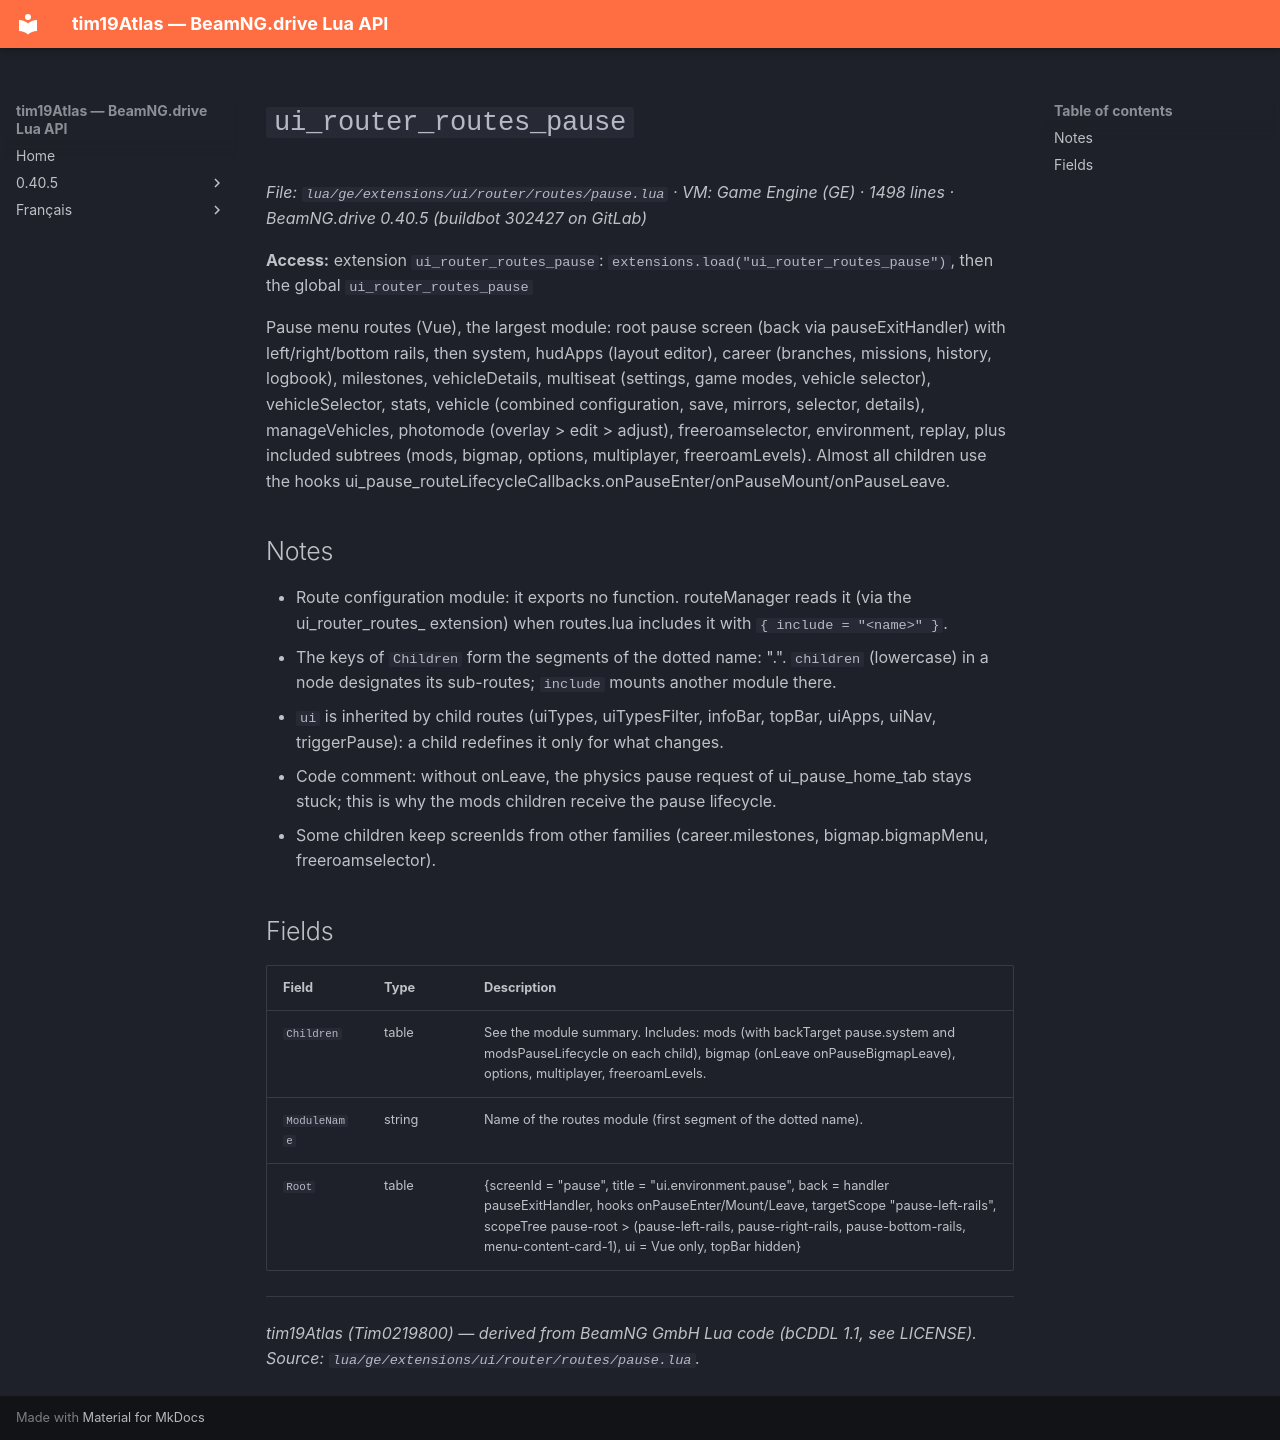

repository: Tim0219800/beamng-lua-atlas · page: 0.40.5/ge/extensions/ui/router/routes/pause.html · generator: mkdocs

# `ui_router_routes_pause`

*File: `lua/ge/extensions/ui/router/routes/pause.lua` · VM: Game Engine (GE) · 1498 lines · BeamNG.drive 0.40.5 (buildbot 302427 on GitLab)*

**Access:** extension `ui_router_routes_pause`: `extensions.load("ui_router_routes_pause")`, then the global `ui_router_routes_pause`

Pause menu routes (Vue), the largest module: root pause screen (back via pauseExitHandler) with left/right/bottom rails, then system, hudApps (layout editor), career (branches, missions, history, logbook), milestones, vehicleDetails, multiseat (settings, game modes, vehicle selector), vehicleSelector, stats, vehicle (combined configuration, save, mirrors, selector, details), manageVehicles, photomode (overlay > edit > adjust), freeroamselector, environment, replay, plus included subtrees (mods, bigmap, options, multiplayer, freeroamLevels). Almost all children use the hooks ui_pause_routeLifecycleCallbacks.onPauseEnter/onPauseMount/onPauseLeave.

## Notes

- Route configuration module: it exports no function. routeManager reads it (via the ui_router_routes_<name> extension) when routes.lua includes it with `{ include = "<name>" }`.
- The keys of `Children` form the segments of the dotted name: "<module>.<child>". `children` (lowercase) in a node designates its sub-routes; `include` mounts another module there.
- `ui` is inherited by child routes (uiTypes, uiTypesFilter, infoBar, topBar, uiApps, uiNav, triggerPause): a child redefines it only for what changes.
- Code comment: without onLeave, the physics pause request of ui_pause_home_tab stays stuck; this is why the mods children receive the pause lifecycle.
- Some children keep screenIds from other families (career.milestones, bigmap.bigmapMenu, freeroamselector).

## Fields

| Field | Type | Description |
|---|---|---|
| `Children` | table<string, table> | See the module summary. Includes: mods (with backTarget pause.system and modsPauseLifecycle on each child), bigmap (onLeave onPauseBigmapLeave), options, multiplayer, freeroamLevels. |
| `ModuleName` | string | Name of the routes module (first segment of the dotted name). |
| `Root` | table | {screenId = "pause", title = "ui.environment.pause", back = handler pauseExitHandler, hooks onPauseEnter/Mount/Leave, targetScope "pause-left-rails", scopeTree pause-root > (pause-left-rails, pause-right-rails, pause-bottom-rails, menu-content-card-1), ui = Vue only, topBar hidden} |

---
*tim19Atlas (Tim0219800) — derived from BeamNG GmbH Lua code (bCDDL 1.1, see LICENSE). Source: `lua/ge/extensions/ui/router/routes/pause.lua`.*
